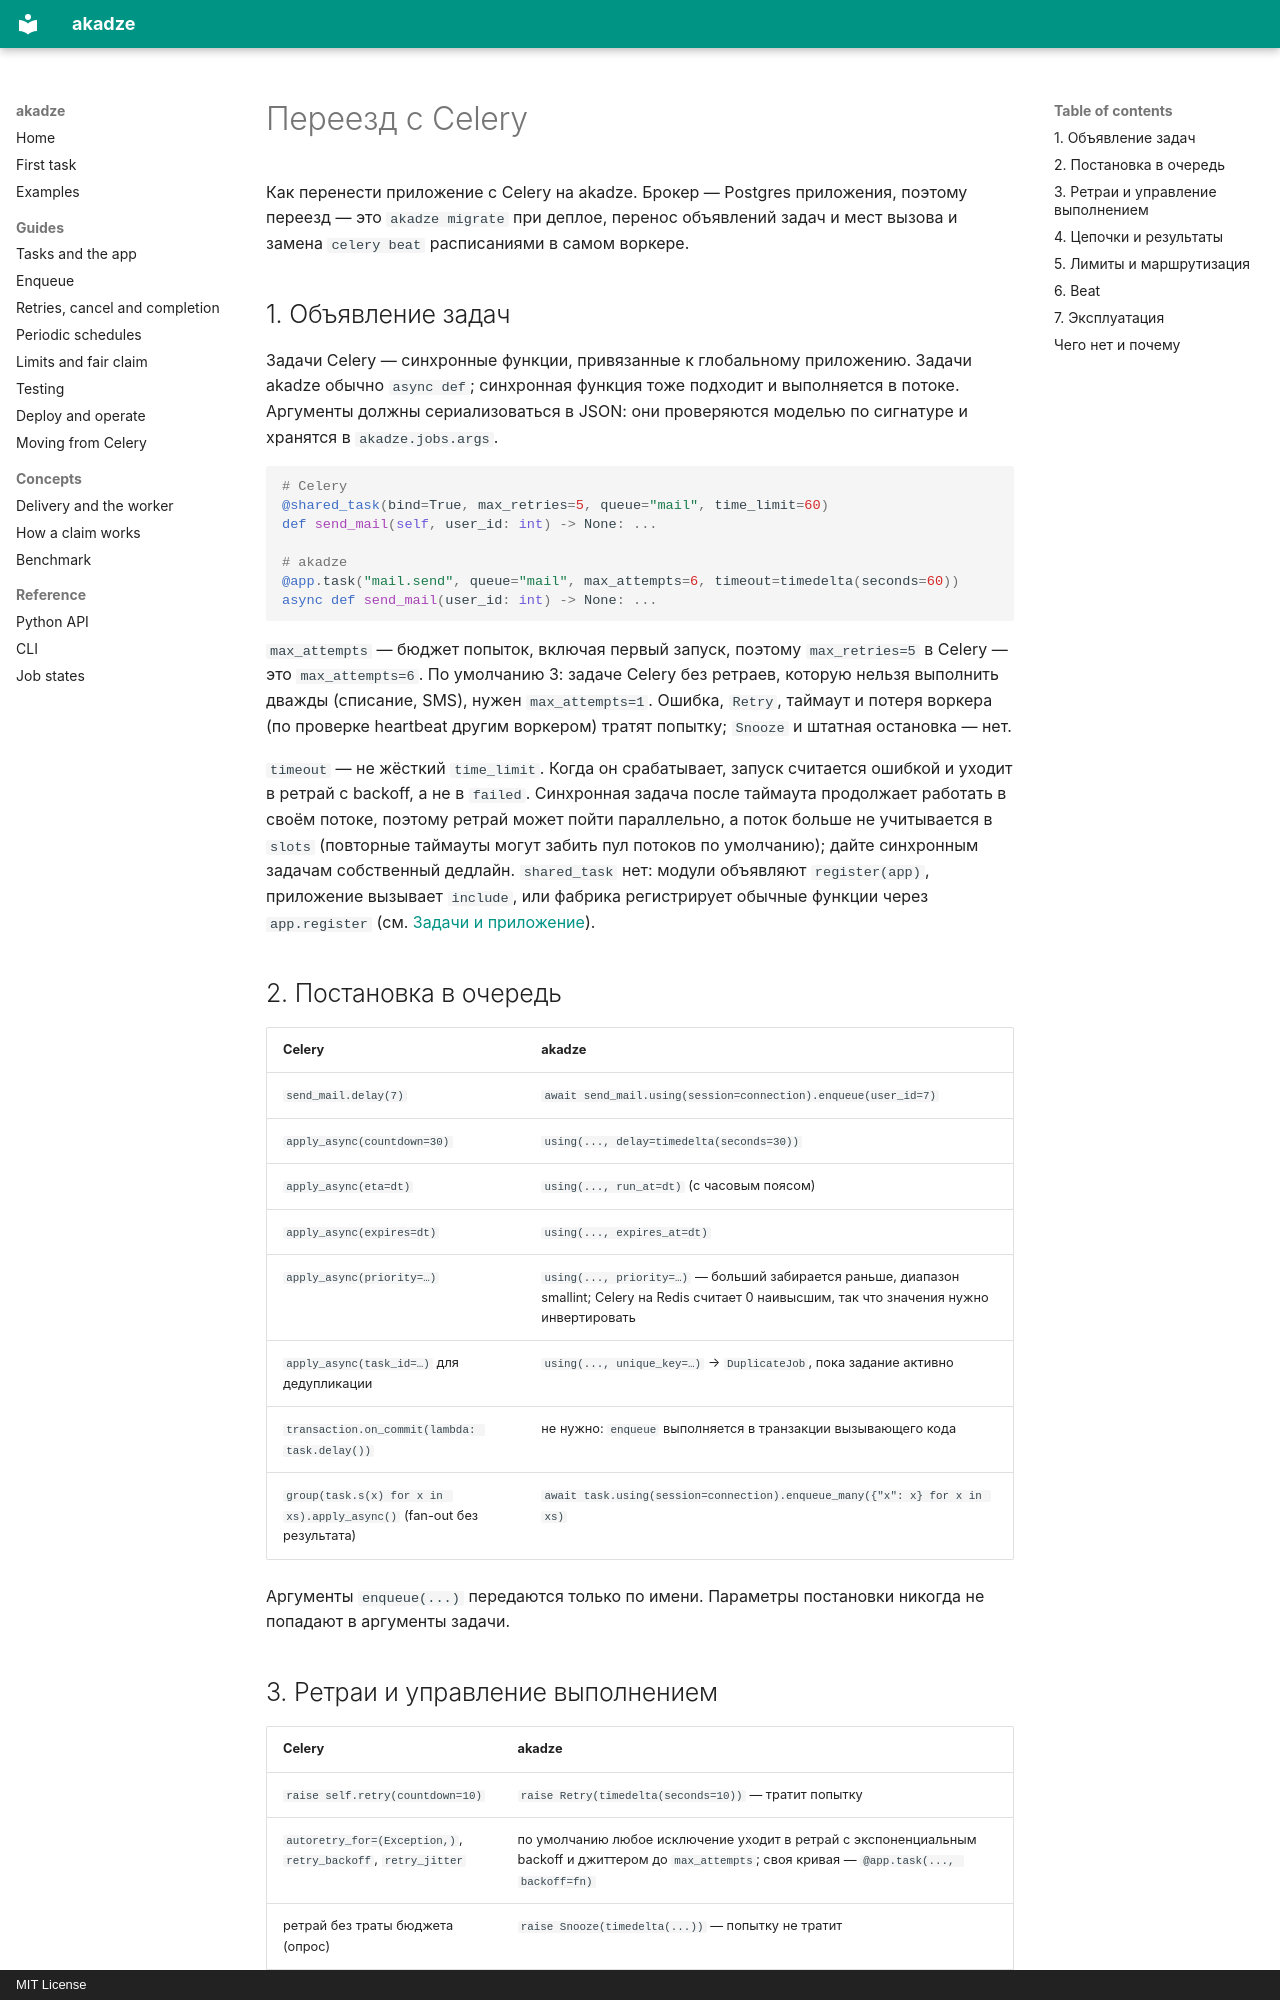

repository: g4st3r-d3v/akadze · page: guides/celery.ru/index.html · generator: mkdocs · copyright: MIT License

# Переезд с Celery

Как перенести приложение с Celery на akadze. Брокер — Postgres приложения, поэтому переезд — это `akadze migrate` при деплое, перенос объявлений задач и мест вызова и замена `celery beat` расписаниями в самом воркере.

## 1. Объявление задач

Задачи Celery — синхронные функции, привязанные к глобальному приложению. Задачи akadze обычно `async def`; синхронная функция тоже подходит и выполняется в потоке. Аргументы должны сериализоваться в JSON: они проверяются моделью по сигнатуре и хранятся в `akadze.jobs.args`.

```python
# Celery
@shared_task(bind=True, max_retries=5, queue="mail", time_limit=60)
def send_mail(self, user_id: int) -> None: ...

# akadze
@app.task("mail.send", queue="mail", max_attempts=6, timeout=timedelta(seconds=60))
async def send_mail(user_id: int) -> None: ...
```

`max_attempts` — бюджет попыток, включая первый запуск, поэтому `max_retries=5` в Celery — это `max_attempts=6`. По умолчанию 3: задаче Celery без ретраев, которую нельзя выполнить дважды (списание, SMS), нужен `max_attempts=1`. Ошибка, `Retry`, таймаут и потеря воркера (по проверке heartbeat другим воркером) тратят попытку; `Snooze` и штатная остановка — нет.

`timeout` — не жёсткий `time_limit`. Когда он срабатывает, запуск считается ошибкой и уходит в ретрай с backoff, а не в `failed`. Синхронная задача после таймаута продолжает работать в своём потоке, поэтому ретрай может пойти параллельно, а поток больше не учитывается в `slots` (повторные таймауты могут забить пул потоков по умолчанию); дайте синхронным задачам собственный дедлайн. `shared_task` нет: модули объявляют `register(app)`, приложение вызывает `include`, или фабрика регистрирует обычные функции через `app.register` (см. [Задачи и приложение](tasks.md#bind-dependencies)).

## 2. Постановка в очередь

| Celery | akadze |
|---|---|
| `send_mail.delay(7)` | `await send_mail.using(session=connection).enqueue(user_id=7)` |
| `apply_async(countdown=30)` | `using(..., delay=timedelta(seconds=30))` |
| `apply_async(eta=dt)` | `using(..., run_at=dt)` (с часовым поясом) |
| `apply_async(expires=dt)` | `using(..., expires_at=dt)` |
| `apply_async(priority=…)` | `using(..., priority=…)` — больший забирается раньше, диапазон smallint; Celery на Redis считает 0 наивысшим, так что значения нужно инвертировать |
| `apply_async(task_id=…)` для дедупликации | `using(..., unique_key=…)` → `DuplicateJob`, пока задание активно |
| `transaction.on_commit(lambda: task.delay())` | не нужно: `enqueue` выполняется в транзакции вызывающего кода |
| `group(task.s(x) for x in xs).apply_async()` (fan-out без результата) | `await task.using(session=connection).enqueue_many({"x": x} for x in xs)` |

Аргументы `enqueue(...)` передаются только по имени. Параметры постановки никогда не попадают в аргументы задачи.
